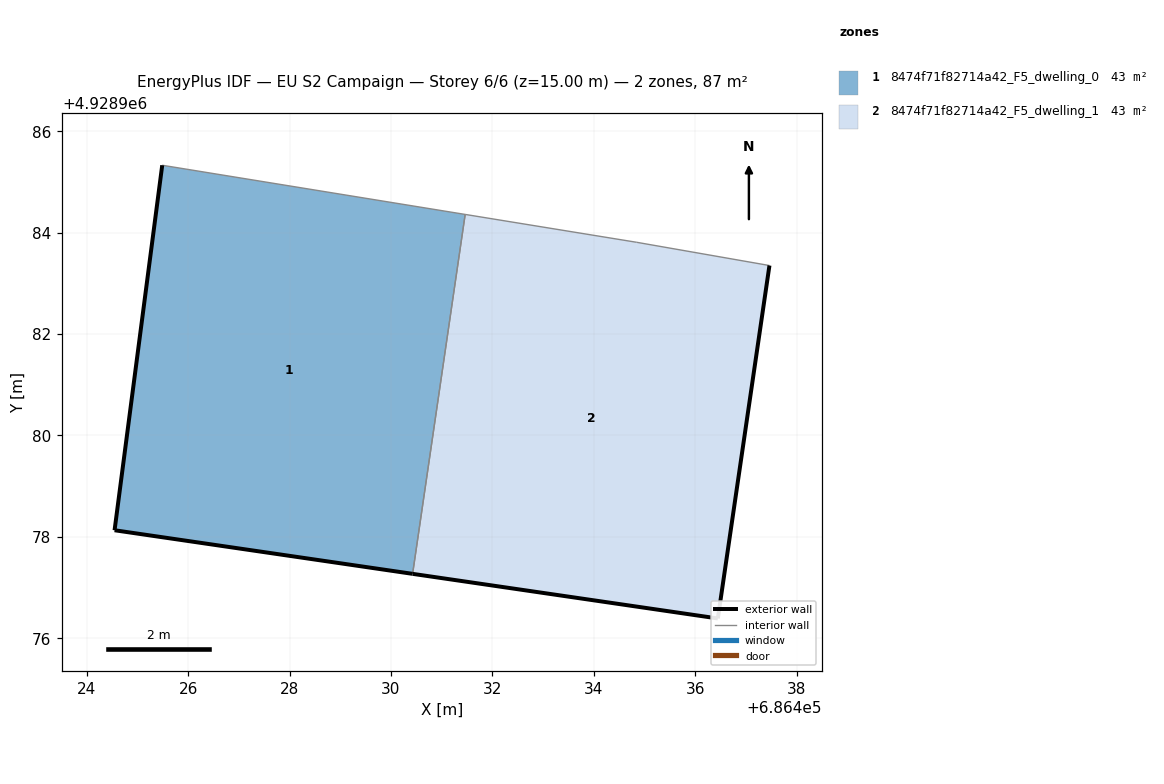
=== STOREY PLAN SPEC (per zone: floor XY polygon, exterior-wall plan segments, windows/doors) ===
zone 1: 8474f71f82714a42_F5_dwelling_0  (43.3 m²)
  floor: (686430.43, 4928977.27) (686431.46, 4928984.36) (686425.49, 4928985.33) (686424.55, 4928978.13)
  exterior wall: (686430.43, 4928977.27) – (686424.55, 4928978.13)  [5.9 m]
  exterior wall: (686424.55, 4928978.13) – (686425.49, 4928985.33)  [7.3 m]
  interior walls: 2
zone 2: 8474f71f82714a42_F5_dwelling_1  (43.3 m²)
  floor: (686436.45, 4928976.39) (686437.47, 4928983.35) (686434.85, 4928983.81) (686431.46, 4928984.36) (686430.43, 4928977.27)
  exterior wall: (686437.47, 4928983.35) – (686436.45, 4928976.39)  [7.0 m]
  exterior wall: (686436.45, 4928976.39) – (686430.43, 4928977.27)  [6.1 m]
  interior walls: 3

=== DERIVED (storey summary) ===
Building: EU S2 Campaign
Storey: 6 of 6  (floor level z = 15.00 m)
Storey gross floor area: 86.5 m²
Zones on this storey: 2
  - 8474f71f82714a42_F5_dwelling_0: floor 43.3 m²; exterior wall 13.2 m (39.6 m²); WWR 0.0%
  - 8474f71f82714a42_F5_dwelling_1: floor 43.3 m²; exterior wall 13.1 m (39.4 m²); WWR 0.0%
Zone adjacency (shared interzone walls):
  - 8474f71f82714a42_F5_dwelling_0 ↔ 8474f71f82714a42_F5_dwelling_1